Run: headless pygame with SDL's dummy video driver; simulated clock (each Clock.tick advances the game by its frame time, no real sleeping); random seed 0; keys injected as events and as key.get_pressed() state; no mouse input; restart key C tapped at the start of phases 3 and 4.
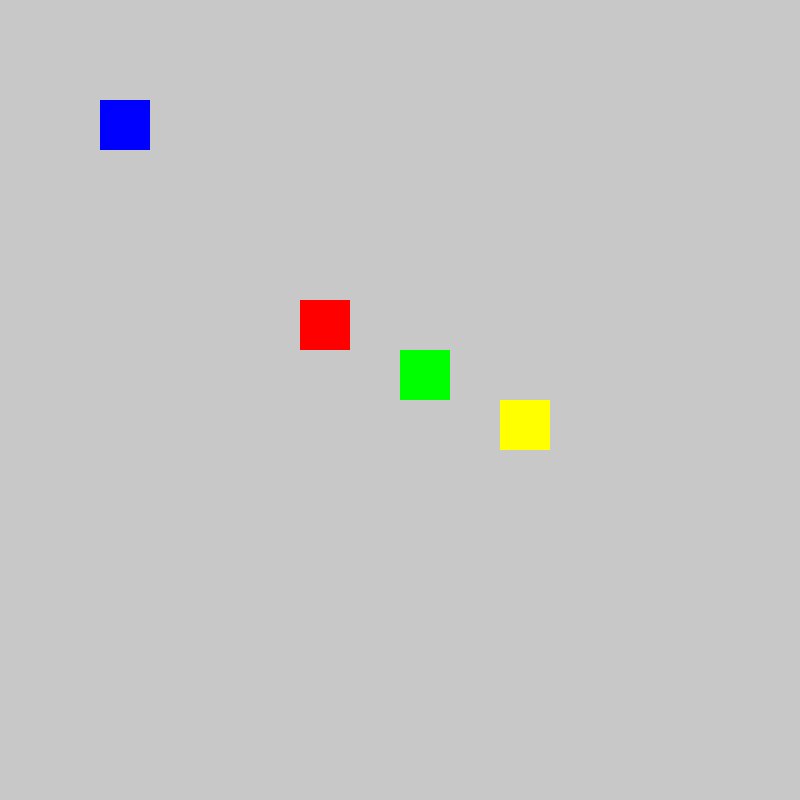
Frame 1 of 4 · flips 1–60 · no input
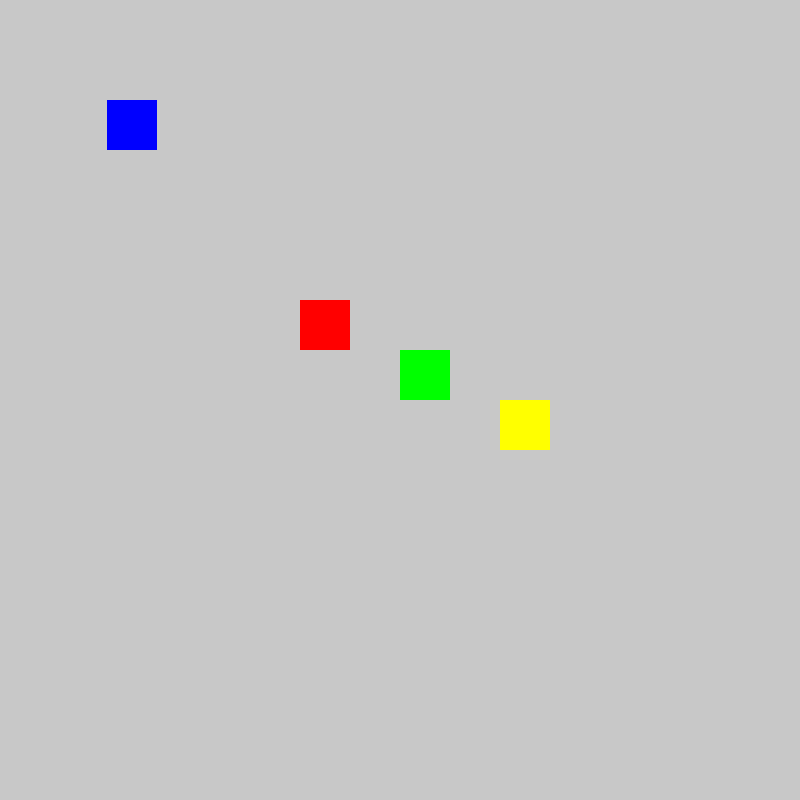
Frame 2 of 4 · flips 61–180 · tapped SPACE, RETURN · held RIGHT (→), D
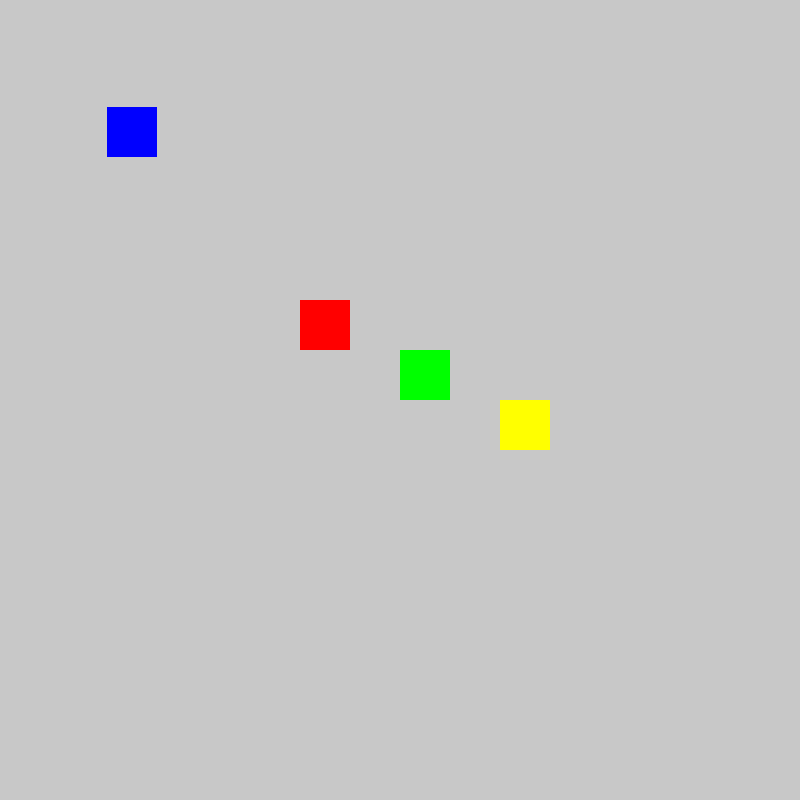
Frame 3 of 4 · flips 181–300 · tapped C · held DOWN (↓), S
Frame 4 of 4 · flips 301–420 · tapped C · held LEFT (←), A, UP (↑), W · screen same as frame 1, image omitted

The pygame program that drew these frames:

import pygame
from pygame.locals import *

pygame.init ()
screen_width = 800
screen_height = 800

screen = pygame.display.set_mode((screen_width, screen_height))
pygame.display.set_caption('Hotel')
font = pygame.font.Font(None,30)

#TESTING PURPOSES
player_rect = pygame.Rect(100, 100, 50,50)
player_speed = 7

#Clue1 
clue1= pygame.Rect(300, 300, 50, 50) #just a placeholder cause im not sure of the exact position
clue1_active = True
show_prompt= False
show_popup = False

#Clue2
clue2 = pygame.Rect(400, 350, 50, 50) #just a placeholder cause im not sure of the exact position
clue2_active = True
show_prompt2 = False
show_popup2 = False

#Clue3
clue3 = pygame.Rect(500, 400, 50, 50) #just a placeholder cause im not sure of the exact position
clue3_active = True
show_prompt3 = False
show_popup3 = False

clock = pygame.time.Clock()
run = True
while run:
    for event in pygame.event.get():
        if event.type == QUIT:
            run = False

        #TEST PLAYER MOVEMENT
        if event.type == KEYDOWN:
            if event.key == K_LEFT:
                player_rect.x -= player_speed
            elif event.key == K_RIGHT:
                player_rect.x += player_speed
            elif event.key == K_UP:
                player_rect.y -= player_speed
            elif event.key == K_DOWN:
                player_rect.y += player_speed

        # Player has to press R to open popup
        if event.type == KEYDOWN:
            if event.key == K_r and show_prompt and clue1_active:
                show_popup = True
                clue1_active = False

            if event.key == K_r and show_prompt2 and clue2_active:
                show_popup2 = True
                clue2_active = False

            if event.key == K_r and show_prompt3 and clue3_active:
                show_popup3 = True
                clue3_active = False

            elif event.key == K_c and show_popup: # Press C to close popup 
                show_popup = False

            elif event.key == K_c and show_popup2: 
                show_popup2 = False

            elif event.key == K_c and show_popup3: 
                show_popup3 = False        


    # Check if player is in clue1 area
    if clue1_active and player_rect.colliderect(clue1):
        show_prompt = True
    else:
        show_prompt = False

    # Check if player is in clue2 area
    if clue2_active and player_rect.colliderect(clue2):
        show_prompt2 = True
    else:        
        show_prompt2 = False

    # Check if player is in clue3 area
    if clue3_active and player_rect.colliderect(clue3):
        show_prompt3 = True
    else:
        show_prompt3 = False

    #TEST 
    screen.fill((200, 200, 200))
    pygame.draw.rect(screen, (0, 0, 255), player_rect) #player
    pygame.draw.rect(screen, (255, 0, 0), clue1) 
    pygame.draw.rect(screen, (0, 255, 0), clue2)
    pygame.draw.rect(screen, (255, 255, 0), clue3)

    # Display prompt to press R
    if show_prompt:
        prompt_text = font.render("Press R", True, (0,0,0))
        screen.blit(prompt_text, (clue1.x, clue1.y - 30))

    if show_prompt2:
        prompt_text2 = font.render("Press R", True, (0,0,0))
        screen.blit(prompt_text2, (clue2.x, clue2.y - 30))

    if show_prompt3:
        prompt_text3 = font.render("Press R", True, (0,0,0))
        screen.blit(prompt_text3, (clue3.x, clue3.y - 30))

    # Show popup with clue information
    #Clue1
    if show_popup:
        popup_width, popup_height = 400, 200
        popup_x = (screen_width - popup_width) // 2
        popup_y = (screen_height - popup_height) // 2
        popup_rect = pygame.Rect(popup_x, popup_y, popup_width, popup_height)

        pygame.draw.rect(screen, (250,250,250), popup_rect) #box
        pygame.draw.rect(screen, (153,204,255), popup_rect, 2) #border
        
        clue1_text1 = font.render("Loud steps mean he’s near..", True, (0,0,0))
        clue1_text2 = font.render("Soft steps mean he’s far.", True, (0,0,0))
        close_text = font.render("Press C to close", True, (204,204,0))
        screen.blit(clue1_text1, (popup_x + 20, popup_y + 40))
        screen.blit(clue1_text2, (popup_x + 20, popup_y + 70))
        screen.blit(close_text, (popup_rect.x+20, popup_rect.y+130))

        #Clue2
    if show_popup2:
        popup_width, popup_height = 400, 200
        popup_x = (screen_width - popup_width) // 2
        popup_y = (screen_height - popup_height) // 2
        popup_rect = pygame.Rect(popup_x, popup_y, popup_width, popup_height)

        pygame.draw.rect(screen, (250,250,250), popup_rect) #box
        pygame.draw.rect(screen, (153,204,255), popup_rect, 2) #border

        clue2_text1 = font.render("He dropped what carried him.", True, (0,0,0))
        clue2_text2 = font.render("The Door besides it holds it still.", True, (0,0,0))
        screen.blit(clue2_text1, (popup_x + 20, popup_y + 40))
        screen.blit(clue2_text2, (popup_x + 20, popup_y + 70))
        screen.blit(close_text, (popup_rect.x+20, popup_rect.y+130))

    if show_popup3:
        popup_width, popup_height = 400, 200
        popup_x = (screen_width - popup_width) // 2
        popup_y = (screen_height - popup_height) // 2
        popup_rect = pygame.Rect(popup_x, popup_y, popup_width, popup_height)

        pygame.draw.rect(screen, (250,250,250), popup_rect) #box
        pygame.draw.rect(screen, (153,204,255), popup_rect, 2) #border

        clue3_text1 = font.render("Use this item to trap", True, (0,0,0))
        clue3_text2 = font.render("one of the enemies temporarily.", True, (0,0,0))
        screen.blit(clue3_text1, (popup_x + 20, popup_y + 40))
        screen.blit(clue3_text2, (popup_x + 20, popup_y + 70))
        screen.blit(close_text, (popup_rect.x+20, popup_rect.y+130))

    pygame.display.flip()
    clock.tick(60)

pygame.quit()
